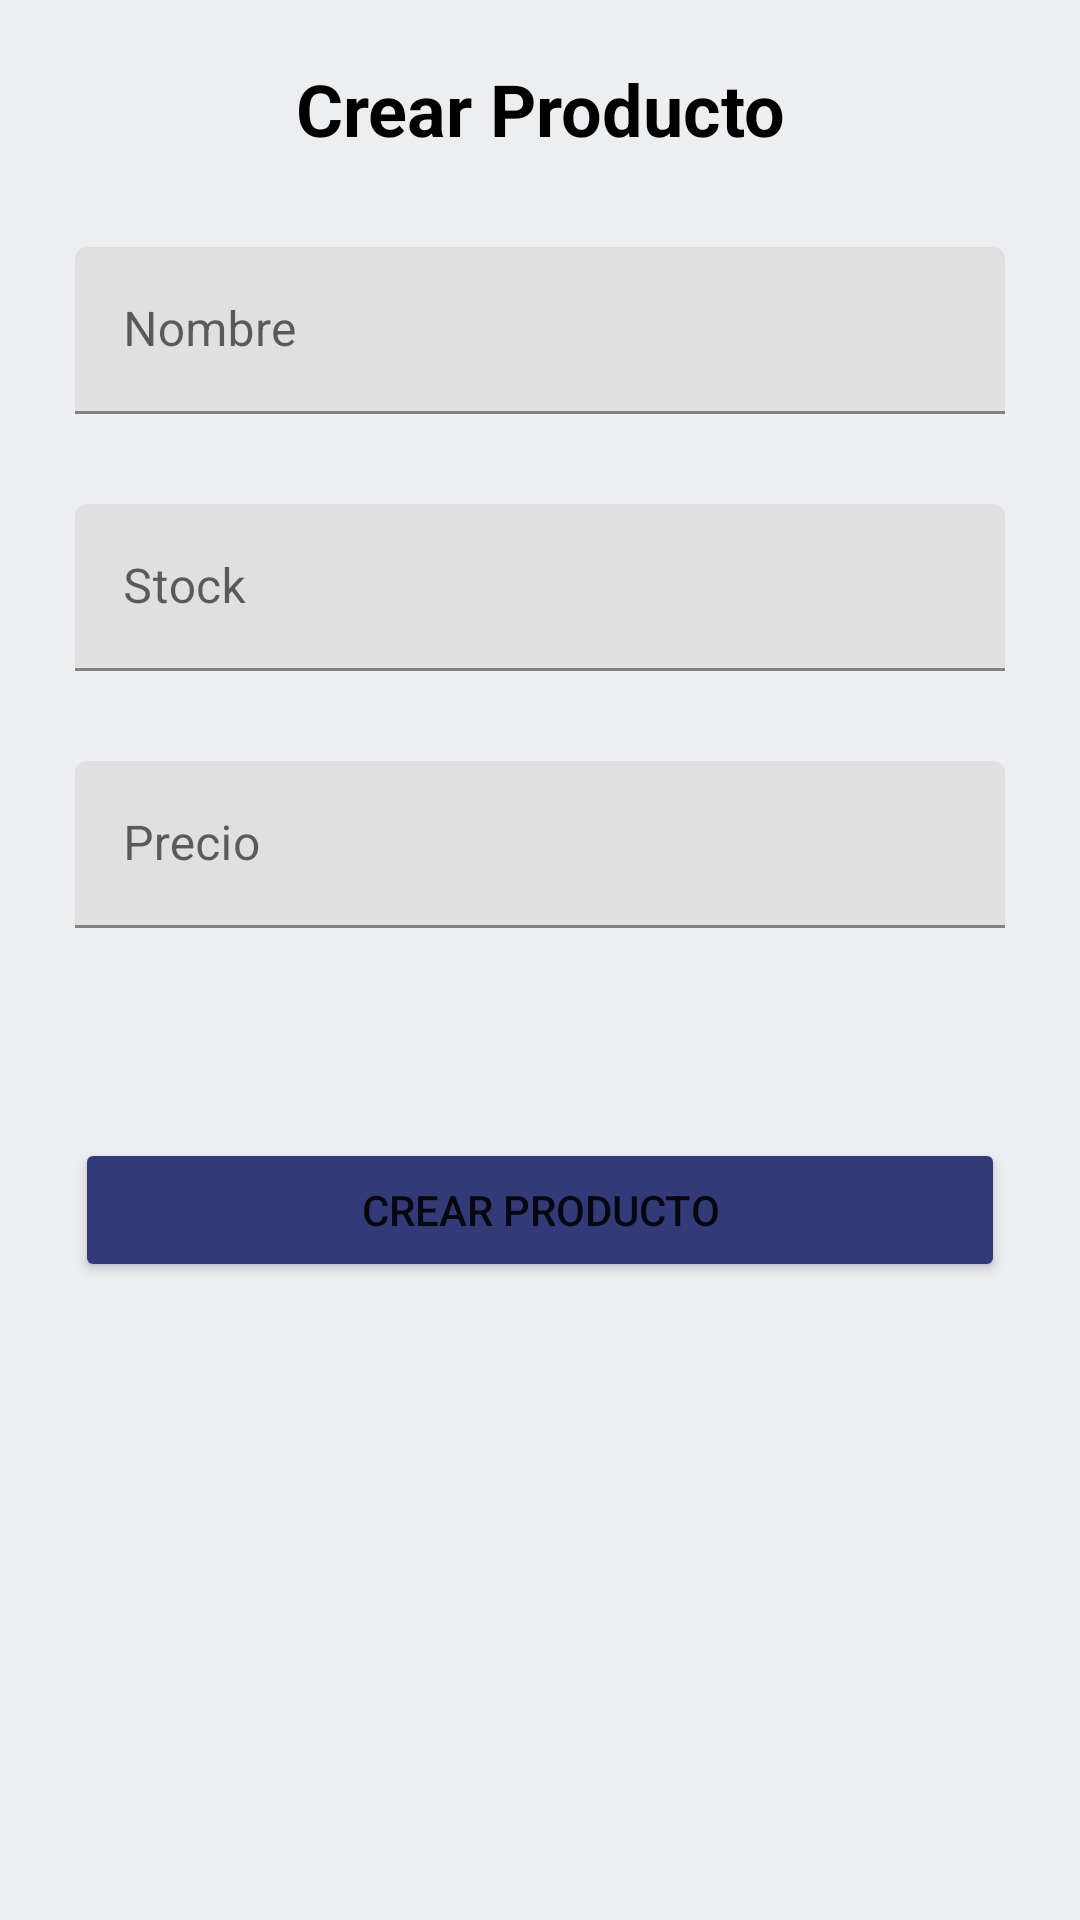

Write the Android layout XML for this screen, with the resource values it uses.
<!-- AndroidManifest.xml: application theme Theme.SaleApp -->
<!-- res/layout/new_article_fragment.xml -->
<?xml version="1.0" encoding="utf-8"?>
<FrameLayout xmlns:android="http://schemas.android.com/apk/res/android"
    xmlns:tools="http://schemas.android.com/tools"
    android:layout_width="match_parent"
    android:layout_height="match_parent"
    android:background="@color/gray_login"
    tools:context=".presentation.home.inventory.newarticle.NewArticleFragment" >

    <LinearLayout
        android:layout_width="match_parent"
        android:layout_height="match_parent"
        android:orientation="vertical">

        <TextView
            android:id="@+id/textView5"
            android:layout_width="match_parent"
            android:layout_height="wrap_content"
            android:layout_marginLeft="25dp"
            android:layout_marginTop="20dp"
            android:layout_marginRight="25dp"
            android:layout_marginBottom="30dp"
            android:background="@drawable/round_corner"
            android:text="@string/inventory_button_new_Article"
            android:textAlignment="center"
            android:textColor="@color/black"
            android:textSize="24sp"
            android:textStyle="bold" />

        <com.google.android.material.textfield.TextInputLayout
            android:id="@+id/input_name"
            android:layout_width="match_parent"
            android:layout_height="wrap_content"
            android:layout_marginLeft="25dp"
            android:layout_marginRight="25dp">

            <com.google.android.material.textfield.TextInputEditText
                android:layout_width="match_parent"
                android:layout_height="wrap_content"
                android:layout_marginBottom="30dp"
                android:hint="@string/inventory_name_item" />

        </com.google.android.material.textfield.TextInputLayout>

        <com.google.android.material.textfield.TextInputLayout
            android:id="@+id/input_stock"
            android:layout_width="match_parent"
            android:layout_height="wrap_content"
            android:layout_marginLeft="25dp"
            android:layout_marginRight="25dp">

            <com.google.android.material.textfield.TextInputEditText
                android:layout_width="match_parent"
                android:layout_height="wrap_content"
                android:layout_marginBottom="30dp"
                android:hint="@string/inventory_stock_item" />

        </com.google.android.material.textfield.TextInputLayout>

        <com.google.android.material.textfield.TextInputLayout
            android:id="@+id/input_price"
            android:layout_width="match_parent"
            android:layout_height="wrap_content"
            android:layout_marginLeft="25dp"
            android:layout_marginRight="25dp">

            <com.google.android.material.textfield.TextInputEditText
                android:layout_width="match_parent"
                android:layout_height="wrap_content"
                android:layout_marginBottom="70dp"
                android:hint="@string/inventory_price_item" />
        </com.google.android.material.textfield.TextInputLayout>

        <Button
            android:id="@+id/btn_saveProduct"
            android:layout_width="match_parent"
            android:layout_height="wrap_content"
            android:layout_marginLeft="25dp"
            android:layout_marginRight="25dp"
            android:backgroundTint="@color/blue_bottom"
            android:text="@string/inventory_button_new_Article" />
    </LinearLayout>
</FrameLayout>
<!-- resources referenced by this layout -->
<resources>
  <color name="black">#FF000000</color>
  <color name="blue_bottom">#FF333A78</color>
  <color name="gray_login">#EDEEF0</color>
  <string name="inventory_button_new_Article">Crear Producto</string>
  <string name="inventory_name_item">Nombre</string>
  <string name="inventory_price_item">Precio</string>
  <string name="inventory_stock_item">Stock</string>
  <style name="Theme.SaleApp" parent="Theme.MaterialComponents.DayNight.DarkActionBar">
          
          <item name="colorPrimary">@color/purple_500</item>
          <item name="colorPrimaryVariant">@color/purple_700</item>
          <item name="colorOnPrimary">@color/white</item>
          
          <item name="colorSecondary">@color/teal_200</item>
          <item name="colorSecondaryVariant">@color/teal_700</item>
          <item name="colorOnSecondary">@color/black</item>
          
          <item name="android:statusBarColor" tools:targetApi="l">?attr/colorPrimaryVariant</item>
          
      </style>
  <color name="purple_500">#FF6200EE</color>
  <color name="purple_700">#FF3700B3</color>
  <color name="white">#FFFFFFFF</color>
  <color name="teal_200">#FF03DAC5</color>
  <color name="teal_700">#FF018786</color>
</resources>
